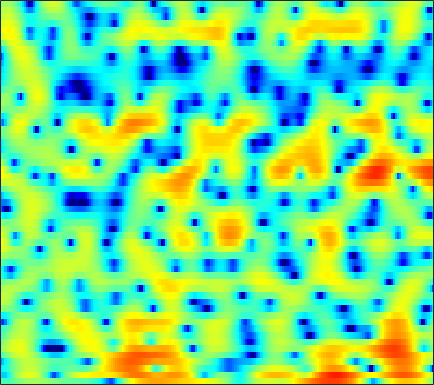

Source data for this figure (header and first rows):
-1.9847, -2.2085, -2.2999, -2.1662, -1.9466, -1.5235, -1.0434, -0.67907, -0.21372, 0.20196, 0.55098, 0.77326, 1.0056, 1.1689, 1.2492, 1.2867, 1.2648, 1.2081, 1.1091, 0.96335, 0.79058, 0.64576, 0.44184, 0.22194
-6.2, -6.826, -6.42, -4.916, -3.559, -1.837, -0.3468, 0.5959, 1.634, 2.454, 3.058, 3.377, 3.633, 3.698, 3.627, 3.36, 2.885, 2.38, 1.48, 0.2819, -1.287, -2.771, -5.305, -8.649
-5.445, -4.794, -3.871, -2.916, -2.179, -1.236, -0.3475, 0.2651, 0.9851, 1.59, 2.065, 2.327, 2.54, 2.61, 2.567, 2.382, 2.052, 1.719, 1.154, 0.4955, -0.2265, -0.7881, -1.507, -2.089
-8.707, -6.912, -4.928, -3.286, -2.234, -1.04, -0.05162, 0.5672, 1.232, 1.747, 2.107, 2.283, 2.393, 2.365, 2.272, 2.039, 1.709, 1.409, 0.9571, 0.4696, -0.01608, -0.3824, -0.8189, -1.189
-2.458, -1.638, -0.5917, 0.3738, 1.025, 1.775, 2.39, 2.755, 3.091, 3.271, 3.286, 3.184, 2.909, 2.465, 2.023, 1.292, 0.3998, -0.3693, -1.465, -2.646, -3.842, -4.708, -5.735, -6.523
0.4159, 0.995, 1.717, 2.378, 2.816, 3.297, 3.659, 3.84, 3.949, 3.89, 3.637, 3.315, 2.696, 1.831, 1.005, -0.3628, -2.094, -3.682, -6.3, -9.737, -14.34, -18.79, -22.78, -20.61
-1.023, -0.1411, 0.8927, 1.763, 2.304, 2.884, 3.296, 3.498, 3.626, 3.584, 3.365, 3.076, 2.523, 1.774, 1.077, -0.02012, -1.341, -2.457, -4.082, -5.748, -7.252, -8.112, -8.757, -8.91
-2.887, -1.909, -0.8051, 0.1193, 0.7077, 1.371, 1.889, 2.17, 2.408, 2.489, 2.406, 2.244, 1.901, 1.406, 0.9474, 0.2536, -0.5033, -1.091, -1.836, -2.494, -2.997, -3.24, -3.365, -3.282
-3.109, -2.758, -2.093, -1.276, -0.6364, 0.2176, 0.9669, 1.436, 1.908, 2.184, 2.263, 2.189, 1.907, 1.421, 0.9294, 0.09798, -0.927, -1.808, -3.067, -4.269, -5.111, -5.267, -4.776, -3.713
-11.48, -12.85, -9.496, -5.689, -3.558, -1.435, 0.07167, 0.9052, 1.709, 2.211, 2.447, 2.464, 2.279, 1.869, 1.387, 0.4731, -0.7869, -2.05, -4.316, -7.686, -12.8, -15.11, -9.944, -5.392
-4.771, -5.123, -4.674, -3.623, -2.748, -1.696, -0.9104, -0.4887, -0.1192, 0.0671, 0.1285, 0.1152, 0.03975, -0.07791, -0.1952, -0.4042, -0.6848, -0.9282, -1.268, -1.528, -1.601, -1.452, -0.9599, -0.2045
0.6116, 0.3579, 0.08341, -0.1574, -0.3604, -0.6963, -1.161, -1.621, -2.404, -3.314, -4.223, -4.718, -4.907, -4.49, -3.912, -3.006, -2.121, -1.54, -0.8549, -0.2589, 0.2667, 0.6416, 1.112, 1.565
2.495, 2.299, 1.964, 1.512, 1.071, 0.2825, -0.7901, -1.852, -3.735, -6.478, -10.87, -16.93, -23.84, -12.24, -8.53, -5.448, -3.428, -2.308, -1.173, -0.3071, 0.3848, 0.8205, 1.331, 1.748
2.322, 2.378, 2.321, 2.126, 1.879, 1.396, 0.736, 0.1232, -0.8337, -1.892, -2.911, -3.495, -3.845, -3.664, -3.307, -2.734, -2.24, -1.948, -1.661, -1.452, -1.226, -1.005, -0.6036, -0.09024
1.173, 1.54, 1.855, 2, 2.031, 1.995, 1.873, 1.742, 1.528, 1.281, 1.02, 0.8183, 0.5467, 0.226, -0.05394, -0.5495, -1.268, -2.021, -3.383, -5.177, -7.13, -7.943, -6.98, -4.738
-0.5374, -0.3018, -0.1392, -0.0504, 0.03072, 0.221, 0.5138, 0.7886, 1.163, 1.501, 1.751, 1.858, 1.87, 1.714, 1.461, 0.8989, 0.04217, -0.8552, -2.482, -4.673, -7.232, -8.453, -7.285, -4.569
-3.209, -3.947, -5.304, -6.835, -7.659, -7.405, -5.736, -4.259, -2.496, -1.095, -0.05776, 0.5107, 1.03, 1.313, 1.377, 1.3, 1.067, 0.8184, 0.4296, 0.05789, -0.177, -0.2016, 0.00715, 0.4543
-3.857, -5.101, -7.43, -10.71, -13.38, -13.12, -9.32, -6.855, -4.396, -2.65, -1.412, -0.7295, -0.08793, 0.3173, 0.5083, 0.6562, 0.7189, 0.7452, 0.778, 0.8418, 0.9647, 1.104, 1.344, 1.636
-1.07, -1.57, -2.272, -2.871, -3.147, -3.195, -2.881, -2.492, -1.895, -1.347, -0.9049, -0.6739, -0.5001, -0.4674, -0.5112, -0.6218, -0.7316, -0.7701, -0.7067, -0.4925, -0.1388, 0.1902, 0.6759, 1.157
1.816, 1.594, 1.269, 0.9384, 0.7297, 0.5137, 0.3728, 0.3079, 0.2547, 0.1842, 0.03529, -0.1697, -0.591, -1.245, -1.907, -3, -4.171, -4.912, -5.217, -4.521, -3.227, -2.186, -0.9356, 0.08099
3.632, 3.395, 2.963, 2.428, 1.989, 1.445, 1.017, 0.8114, 0.6742, 0.629, 0.533, 0.3466, -0.1724, -1.123, -2.227, -4.452, -8.136, -12.88, -21.83, -11.13, -6.048, -3.718, -1.627, -0.2636
4.088, 3.667, 2.743, 1.392, 0.07775, -1.952, -3.709, -4.068, -3.092, -1.51, -0.2248, 0.4242, 0.8275, 0.7603, 0.4423, -0.2833, -1.171, -1.769, -2.187, -2.005, -1.42, -0.8792, -0.1976, 0.3505
3.537, 3.069, 2.001, 0.3548, -1.392, -4.668, -8.89, -9.799, -6.043, -2.611, -0.3668, 0.7523, 1.708, 2.158, 2.233, 2.057, 1.641, 1.225, 0.5743, -0.1466, -0.8511, -1.342, -1.786, -1.881
2.358, 2.095, 1.61, 1, 0.5311, -0.02934, -0.3333, -0.282, 0.1341, 0.8182, 1.555, 2.027, 2.478, 2.679, 2.643, 2.344, 1.726, 1.04, -0.2284, -2.009, -4.513, -7.103, -11.82, -13.95
0.04441, -0.1465, -0.3068, -0.3504, -0.2726, -0.02719, 0.3588, 0.7158, 1.249, 1.79, 2.287, 2.596, 2.865, 2.952, 2.867, 2.541, 1.943, 1.286, 0.1154, -1.428, -3.36, -4.993, -6.993, -7.737
-4.41, -5.016, -5.445, -5.137, -4.46, -3.17, -1.776, -0.7931, 0.3874, 1.368, 2.144, 2.598, 3.024, 3.236, 3.262, 3.108, 2.756, 2.371, 1.708, 0.9053, 0.02588, -0.6159, -1.381, -1.964
-10.49, -13.49, -21.75, -19.7, -12.79, -7.661, -4.366, -2.528, -0.637, 0.8018, 1.871, 2.468, 3.042, 3.384, 3.506, 3.505, 3.333, 3.111, 2.695, 2.174, 1.566, 1.069, 0.3603, -0.385
-9.723, -9.861, -9.767, -8.713, -7.332, -5.152, -3.072, -1.7, -0.1717, 1.034, 1.952, 2.474, 2.968, 3.268, 3.37, 3.371, 3.226, 3.028, 2.664, 2.196, 1.639, 1.15, 0.4216, -0.4221
-7.416, -6.097, -4.688, -3.452, -2.565, -1.432, -0.371, 0.3506, 1.181, 1.833, 2.319, 2.582, 2.791, 2.855, 2.818, 2.668, 2.419, 2.172, 1.771, 1.289, 0.7302, 0.2717, -0.4021, -1.15
-2.435, -1.613, -0.6495, 0.1494, 0.6706, 1.264, 1.748, 2.031, 2.297, 2.442, 2.45, 2.361, 2.14, 1.813, 1.532, 1.122, 0.6947, 0.3671, -0.09348, -0.6155, -1.218, -1.693, -2.338, -2.887
2.334, 2.506, 2.692, 2.83, 2.889, 2.922, 2.892, 2.821, 2.645, 2.344, 1.859, 1.347, 0.4758, -0.5585, -1.368, -2.289, -2.854, -3.049, -3.219, -3.554, -4.286, -5.193, -6.763, -8.182
4.922, 4.621, 4.12, 3.543, 3.09, 2.523, 2.073, 1.831, 1.572, 1.215, 0.6022, -0.1353, -1.709, -4.248, -7.165, -12.9, -13.66, -9.78, -6.546, -5.133, -5.069, -5.894, -8.329, -12.41
4.443, 3.683, 2.372, 0.6441, -0.9182, -3.129, -4.534, -4.354, -3.082, -1.842, -1.169, -1.099, -1.603, -2.757, -3.923, -5.328, -5.465, -4.628, -3.201, -2.088, -1.457, -1.238, -1.148, -0.9968
1.445, 0.6228, -0.8204, -2.914, -5.116, -9.365, -13.6, -11.42, -6.999, -4.101, -2.32, -1.508, -0.8882, -0.608, -0.5198, -0.4336, -0.2773, -0.06936, 0.2952, 0.6674, 0.9912, 1.189, 1.414, 1.618
-1.964, -2.06, -2.299, -2.688, -3.037, -3.437, -3.519, -3.279, -2.622, -1.788, -0.9976, -0.4876, 0.04822, 0.4426, 0.6659, 0.9074, 1.113, 1.25, 1.423, 1.581, 1.713, 1.777, 1.813, 1.769
-6.097, -4.656, -3.277, -2.325, -1.806, -1.266, -0.8292, -0.5273, -0.1393, 0.2236, 0.5276, 0.719, 0.9164, 1.046, 1.115, 1.189, 1.265, 1.323, 1.402, 1.481, 1.537, 1.554, 1.504, 1.348
-5.695, -4.109, -2.469, -1.259, -0.5514, 0.1855, 0.7304, 1.03, 1.3, 1.417, 1.401, 1.296, 1.059, 0.7475, 0.5032, 0.2183, 0.04864, 0.03058, 0.1344, 0.3246, 0.5218, 0.6412, 0.721, 0.6907
-1.372, -0.9686, -0.2942, 0.4395, 0.9728, 1.598, 2.089, 2.334, 2.469, 2.355, 1.971, 1.484, 0.5538, -0.6777, -1.749, -3.136, -3.966, -3.93, -3.167, -2.158, -1.289, -0.83, -0.4475, -0.2938
-0.483, -0.5214, -0.0567, 0.8201, 1.559, 2.48, 3.199, 3.563, 3.774, 3.645, 3.107, 2.405, 0.9603, -1.294, -3.797, -9.376, -28.5, -14.7, -7.173, -3.939, -2.279, -1.668, -1.466, -1.776
-8.58, -10.12, -6.076, -2.239, -0.203, 1.739, 3.028, 3.674, 4.176, 4.311, 4.075, 3.675, 2.825, 1.64, 0.5978, -0.8005, -1.723, -1.86, -1.503, -1.041, -0.9124, -1.173, -2.122, -3.981
-5.192, -5.723, -4.488, -2.457, -1.091, 0.3482, 1.382, 1.936, 2.443, 2.728, 2.853, 2.839, 2.697, 2.445, 2.201, 1.848, 1.512, 1.265, 0.9163, 0.5052, -0.1112, -0.7552, -1.897, -3.387
-0.3496, -0.5564, -0.5949, -0.4461, -0.3003, -0.1397, -0.04445, -0.00333, 0.07671, 0.2681, 0.6221, 0.9567, 1.435, 1.853, 2.082, 2.262, 2.272, 2.165, 1.875, 1.389, 0.7217, 0.109, -0.8427, -1.884
1.172, 1.067, 0.8725, 0.5319, 0.1378, -0.6529, -1.813, -2.898, -4.319, -4.722, -3.493, -2.013, -0.1182, 1.378, 2.216, 2.969, 3.348, 3.417, 3.238, 2.754, 2.003, 1.268, 0.07531, -1.309
0.3976, 0.6773, 0.8236, 0.6403, 0.2307, -0.7955, -2.608, -4.766, -9.538, -14.21, -7.68, -3.839, -0.482, 1.688, 2.805, 3.78, 4.283, 4.386, 4.186, 3.632, 2.707, 1.756, 0.121, -2.019
-3.1, -2.067, -1.101, -0.5399, -0.367, -0.4282, -0.7436, -1.062, -1.389, -1.255, -0.5483, 0.2577, 1.413, 2.443, 3.045, 3.593, 3.829, 3.797, 3.484, 2.858, 1.895, 0.9426, -0.6734, -2.751
-5.61, -4.261, -2.826, -1.733, -1.095, -0.439, 0.05548, 0.3635, 0.7535, 1.155, 1.599, 1.946, 2.384, 2.75, 2.945, 3.067, 3.002, 2.826, 2.413, 1.784, 0.9458, 0.1799, -1.02, -2.398
-6.005, -4.897, -3.524, -2.294, -1.471, -0.5088, 0.3006, 0.8197, 1.412, 1.891, 2.279, 2.503, 2.713, 2.805, 2.794, 2.659, 2.39, 2.099, 1.595, 0.9725, 0.2525, -0.3427, -1.191, -2.084
-6.67, -5.532, -4.01, -2.567, -1.576, -0.3968, 0.6051, 1.236, 1.915, 2.425, 2.764, 2.913, 2.975, 2.884, 2.713, 2.359, 1.871, 1.424, 0.7464, 0.01417, -0.7285, -1.26, -1.906, -2.46
-8.797, -6.997, -4.707, -2.693, -1.388, 0.08611, 1.267, 1.977, 2.692, 3.178, 3.436, 3.494, 3.392, 3.094, 2.743, 2.114, 1.29, 0.5522, -0.5561, -1.753, -2.926, -3.669, -4.305, -4.464
-11.72, -8.209, -4.729, -2.11, -0.5605, 1.067, 2.275, 2.943, 3.568, 3.907, 3.999, 3.918, 3.623, 3.112, 2.588, 1.683, 0.4993, -0.6054, -2.446, -4.828, -7.901, -10.59, -12.79, -10.87
-6.934, -4.762, -2.222, -0.1696, 1.054, 2.311, 3.175, 3.59, 3.87, 3.859, 3.623, 3.315, 2.773, 2.1, 1.512, 0.5748, -0.579, -1.638, -3.419, -5.738, -8.749, -11.32, -13.39, -11.46
-1.229, -0.09732, 1.268, 2.392, 3.052, 3.649, 3.91, 3.885, 3.546, 2.904, 1.999, 1.222, 0.1751, -0.6962, -1.191, -1.69, -2.171, -2.635, -3.433, -4.487, -5.637, -6.438, -7.16, -7.253
2.515, 3.212, 3.971, 4.504, 4.733, 4.769, 4.459, 3.969, 2.923, 1.365, -0.8441, -2.995, -6.403, -8.826, -8.349, -6.311, -4.764, -4.139, -3.941, -4.377, -5.389, -6.536, -8.627, -11.06
3.7, 4.189, 4.666, 4.908, 4.908, 4.653, 4.07, 3.384, 2.112, 0.3174, -2.094, -4.437, -8.32, -11.2, -10.23, -7.483, -5.452, -4.52, -3.976, -4.077, -4.885, -5.986, -8.273, -11.41
2.984, 3.417, 3.795, 3.927, 3.859, 3.538, 2.952, 2.343, 1.306, 0.05987, -1.308, -2.315, -3.477, -4.204, -4.383, -4.194, -3.739, -3.377, -2.995, -2.823, -2.887, -3.075, -3.388, -3.612
2.016, 2.466, 2.826, 2.923, 2.831, 2.481, 1.881, 1.286, 0.3071, -0.8142, -2.002, -2.849, -3.75, -4.269, -4.333, -4.022, -3.425, -2.888, -2.157, -1.538, -1.037, -0.7481, -0.4615, -0.2572
1.346, 1.804, 2.162, 2.233, 2.097, 1.67, 0.9568, 0.2312, -0.987, -2.533, -4.424, -6.072, -8.366, -9.76, -9.335, -7.342, -5.075, -3.573, -1.912, -0.606, 0.3893, 0.9643, 1.516, 1.861
0.4899, 0.9244, 1.245, 1.265, 1.079, 0.5754, -0.2175, -1.014, -2.353, -4.044, -6.27, -8.48, -12.67, -17.74, -15.43, -9.688, -5.758, -3.607, -1.431, 0.2031, 1.407, 2.079, 2.711, 3.069
